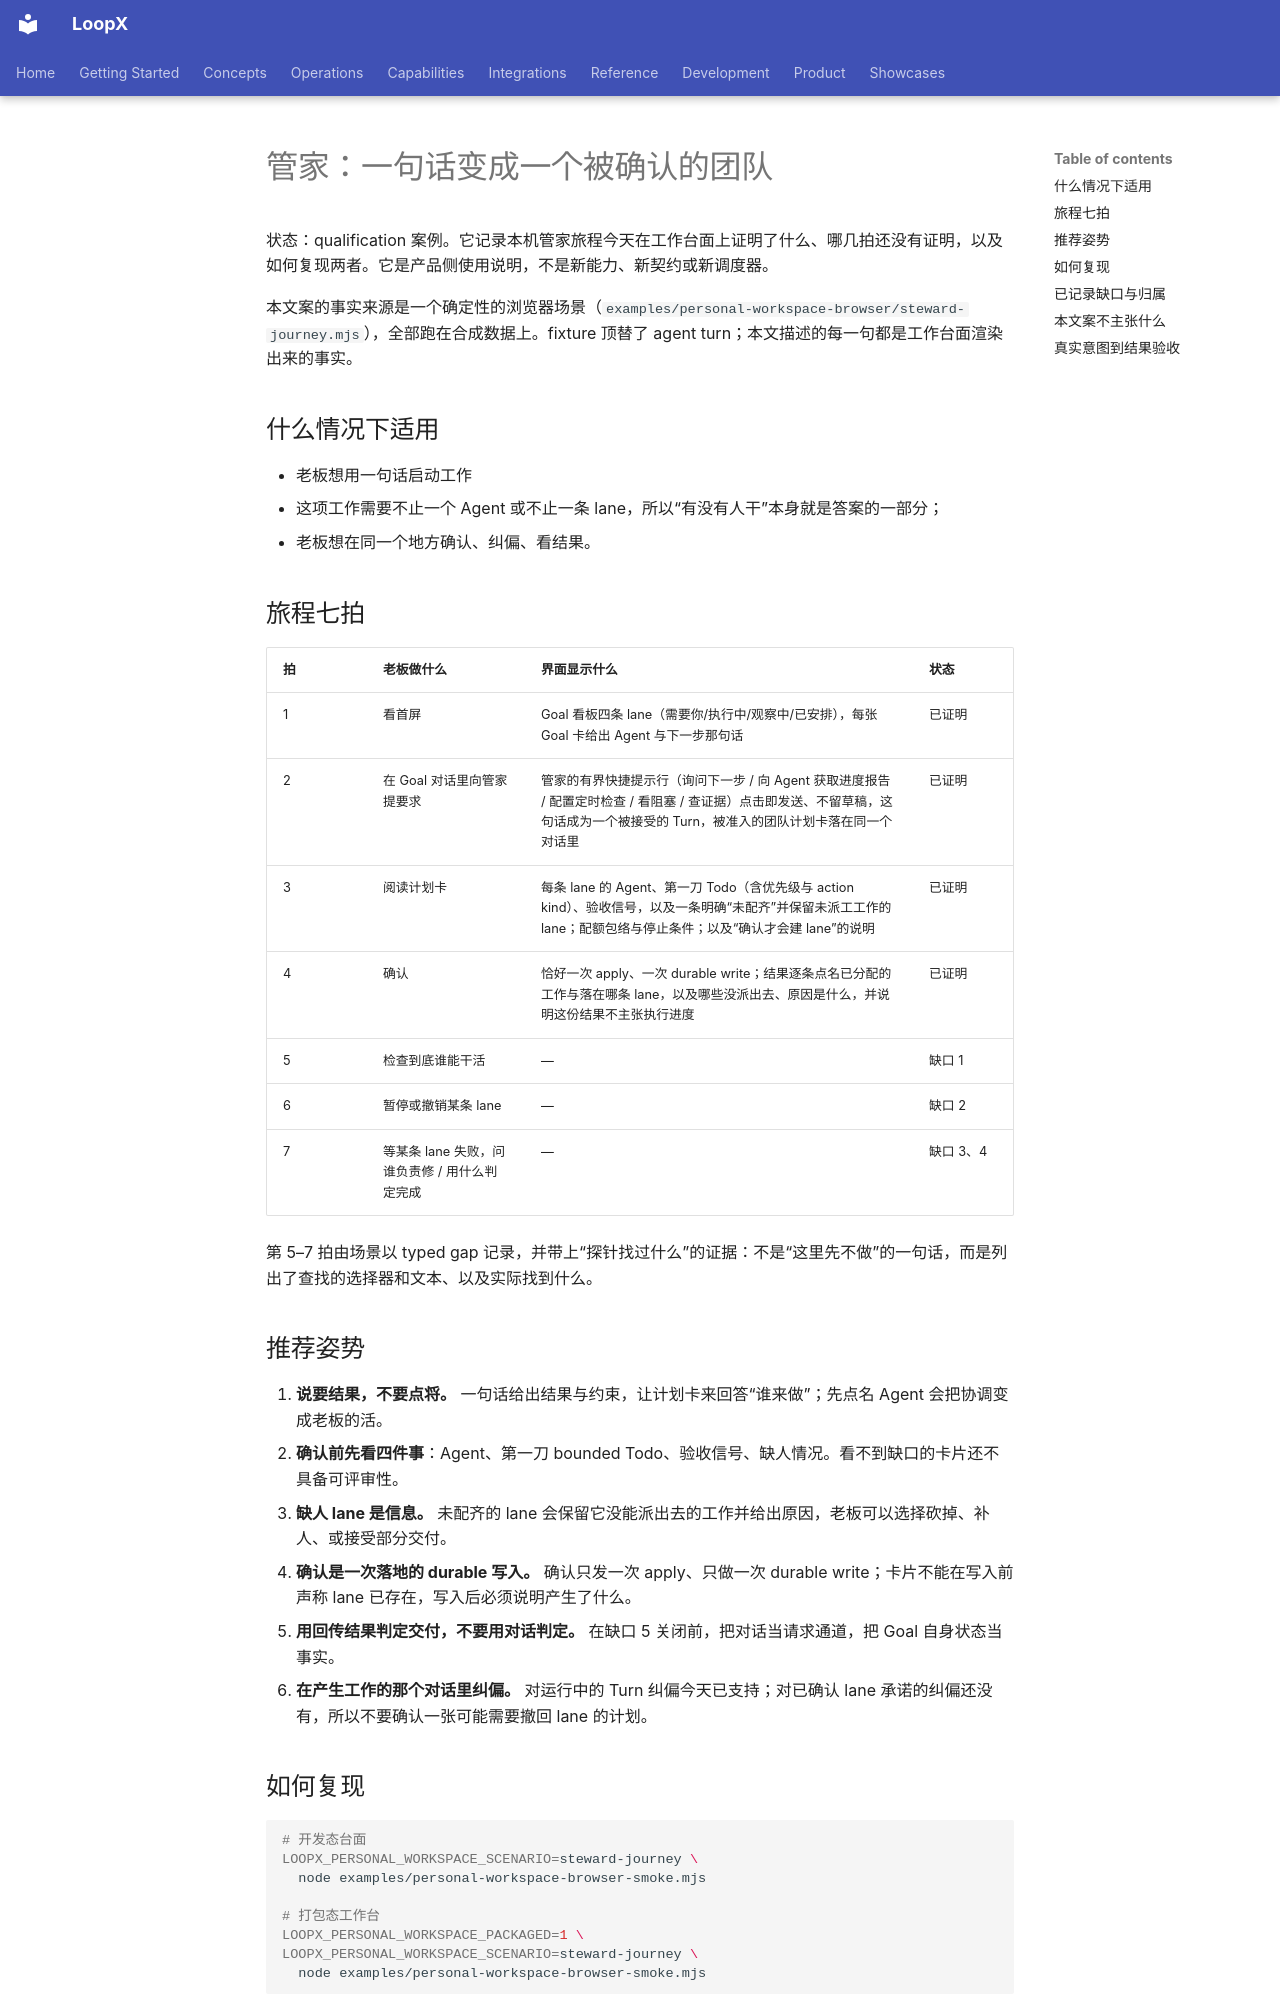

repository: loopx-project/loopx · page: product/use-cases/steward/README.zh-CN/index.html · generator: mkdocs

# 管家：一句话变成一个被确认的团队

状态：qualification 案例。它记录本机管家旅程今天在工作台面上证明了什么、哪几拍还没有证明，以及如何复现两者。它是产品侧使用说明，不是新能力、新契约或新调度器。

本文案的事实来源是一个确定性的浏览器场景（`examples/personal-workspace-browser/steward-journey.mjs`），全部跑在合成数据上。fixture 顶替了 agent turn；本文描述的每一句都是工作台面渲染出来的事实。

## 什么情况下适用

- 老板想用一句话启动工作
- 这项工作需要不止一个 Agent 或不止一条 lane，所以“有没有人干”本身就是答案的一部分；
- 老板想在同一个地方确认、纠偏、看结果。

## 旅程七拍

| 拍 | 老板做什么 | 界面显示什么 | 状态 |
| --- | --- | --- | --- |
| 1 | 看首屏 | Goal 看板四条 lane（需要你/执行中/观察中/已安排），每张 Goal 卡给出 Agent 与下一步那句话 | 已证明 |
| 2 | 在 Goal 对话里向管家提要求 | 管家的有界快捷提示行（询问下一步 / 向 Agent 获取进度报告 / 配置定时检查 / 看阻塞 / 查证据）点击即发送、不留草稿，这句话成为一个被接受的 Turn，被准入的团队计划卡落在同一个对话里 | 已证明 |
| 3 | 阅读计划卡 | 每条 lane 的 Agent、第一刀 Todo（含优先级与 action kind）、验收信号，以及一条明确“未配齐”并保留未派工工作的 lane；配额包络与停止条件；以及“确认才会建 lane”的说明 | 已证明 |
| 4 | 确认 | 恰好一次 apply、一次 durable write；结果逐条点名已分配的工作与落在哪条 lane，以及哪些没派出去、原因是什么，并说明这份结果不主张执行进度 | 已证明 |
| 5 | 检查到底谁能干活 | — | 缺口 1 |
| 6 | 暂停或撤销某条 lane | — | 缺口 2 |
| 7 | 等某条 lane 失败，问谁负责修 / 用什么判定完成 | — | 缺口 3、4 |

第 5–7 拍由场景以 typed gap 记录，并带上“探针找过什么”的证据：不是“这里先不做”的一句话，而是列出了查找的选择器和文本、以及实际找到什么。

## 推荐姿势

1. **说要结果，不要点将。** 一句话给出结果与约束，让计划卡来回答“谁来做”；先点名 Agent 会把协调变成老板的活。
2. **确认前先看四件事**：Agent、第一刀 bounded Todo、验收信号、缺人情况。看不到缺口的卡片还不具备可评审性。
3. **缺人 lane 是信息。** 未配齐的 lane 会保留它没能派出去的工作并给出原因，老板可以选择砍掉、补人、或接受部分交付。
4. **确认是一次落地的 durable 写入。** 确认只发一次 apply、只做一次 durable write；卡片不能在写入前声称 lane 已存在，写入后必须说明产生了什么。
5. **用回传结果判定交付，不要用对话判定。** 在缺口 5 关闭前，把对话当请求通道，把 Goal 自身状态当事实。
6. **在产生工作的那个对话里纠偏。** 对运行中的 Turn 纠偏今天已支持；对已确认 lane 承诺的纠偏还没有，所以不要确认一张可能需要撤回 lane 的计划。
